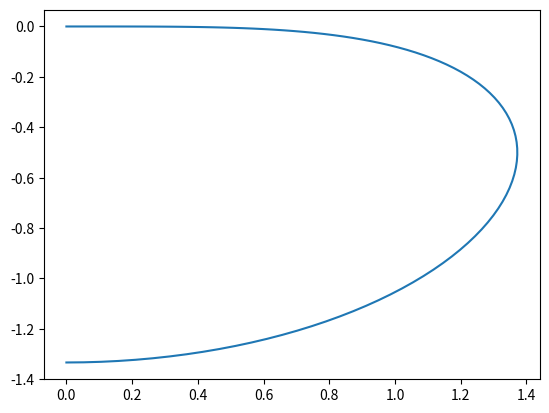

Python code for this plot:
import numpy as np
from matplotlib import pyplot as plt

N = 100
x,h = np.linspace(0, 2 * np.pi, endpoint=False, retstep=True, num=N)
u = np.sin(x)
du = np.cos(x)
dU = np.zeros_like(u)

for i in range(len(x)):
    dU[i] = 1/(6 * h) * (u[(i-2) % N] - 6 * u[(i-1) % N] + 3 * u[i] + 2 * u[(i+1) % N])


kh = np.linspace(0, np.pi, num=100)
k_star_h = -1j/6 * (np.exp(-2 * 1j * kh) - 6 * np.exp(-1j * kh) + 2 * np.exp(1j * kh) + 3)
real = -1/6 * (np.cos(2 * kh) - 4 * np.cos(kh) + 3)
imag = 1/6 * (np.sin(2 * kh) - 8 * np.sin(kh))

plt.figure()
plt.plot(k_star_h.real, k_star_h.imag)
# plt.plot(x, dU)
plt.show()